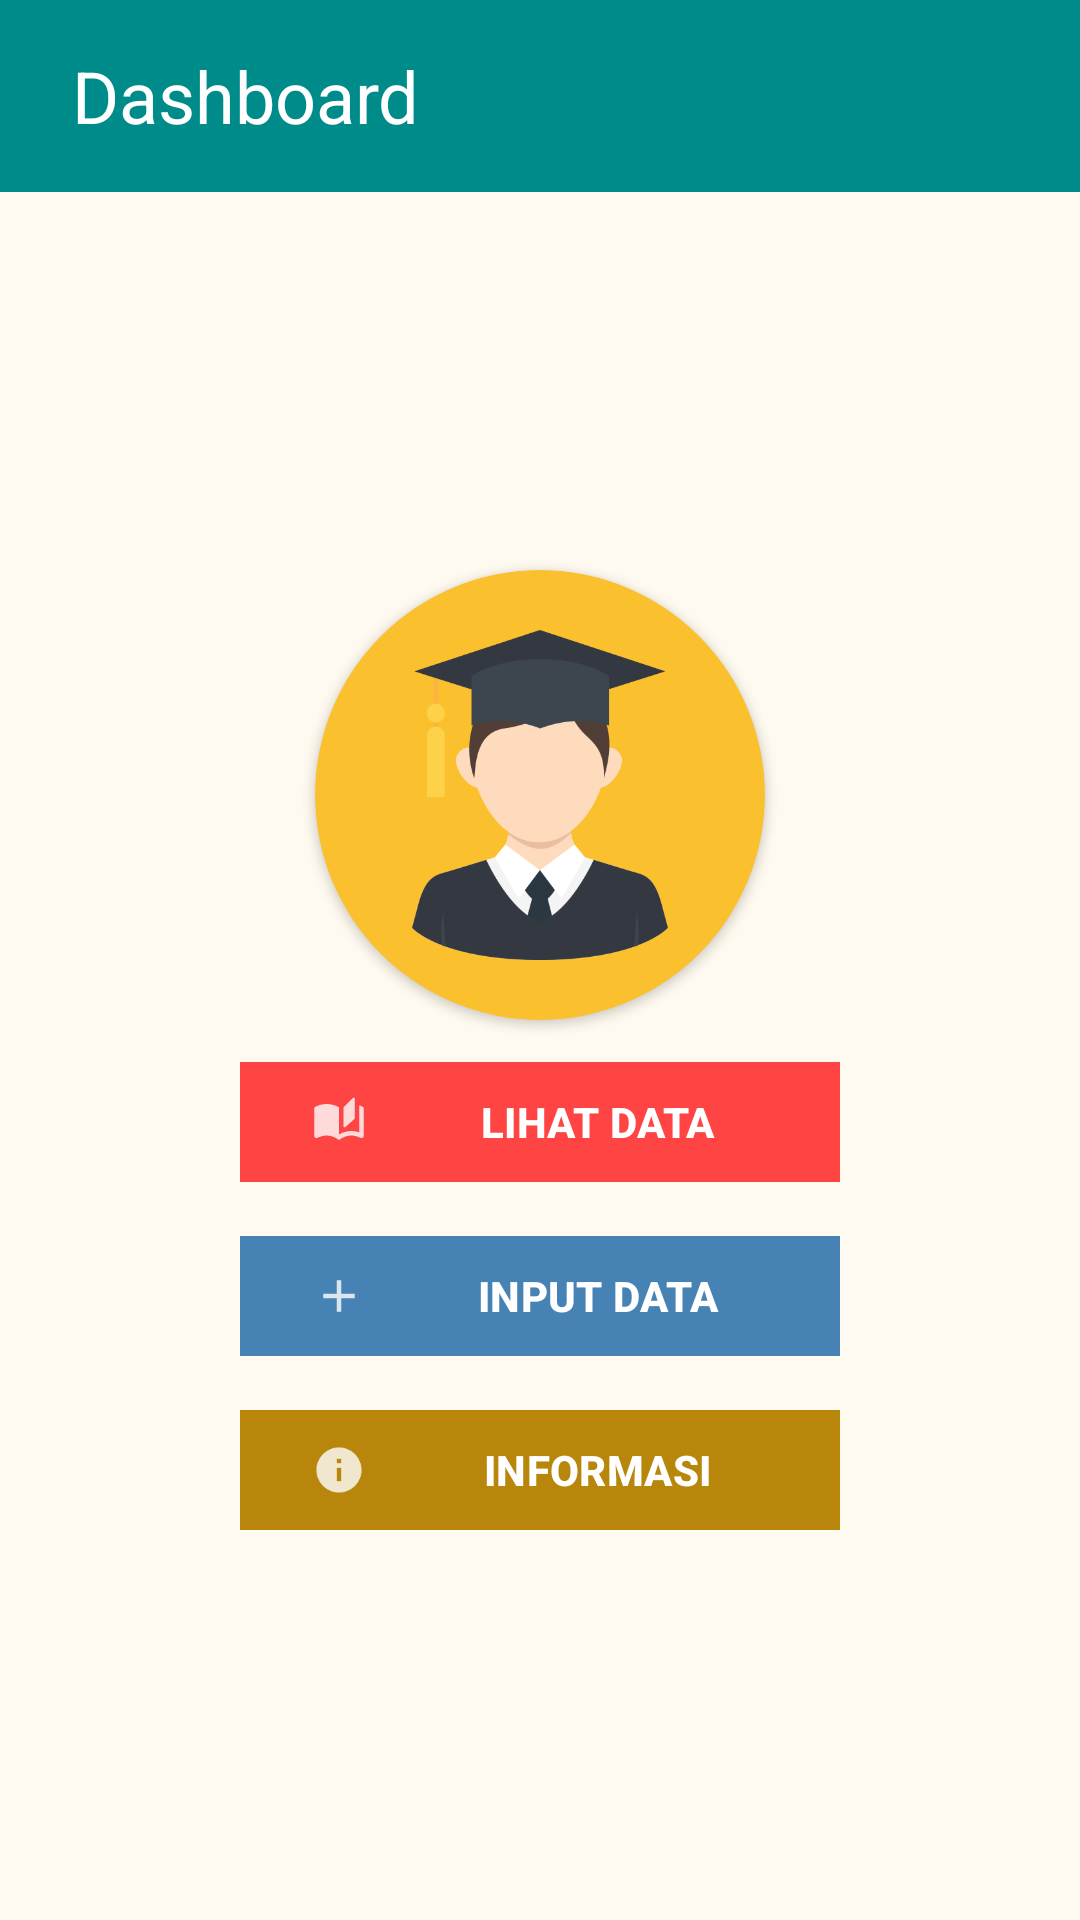

Write the Android layout XML for this screen, with the resource values it uses.
<!-- AndroidManifest.xml: application theme Theme.MUKDEMONTRASIJMP -->
<!-- res/layout/activity_main.xml -->
<?xml version="1.0" encoding="utf-8"?>
<androidx.constraintlayout.widget.ConstraintLayout xmlns:android="http://schemas.android.com/apk/res/android"
    xmlns:app="http://schemas.android.com/apk/res-auto"
    xmlns:tools="http://schemas.android.com/tools"
    android:id="@+id/main"
    android:layout_width="match_parent"
    android:layout_height="match_parent"
    android:background="@color/yellow100"
    tools:context=".MainActivity">

    <LinearLayout
        android:orientation="vertical"
        android:layout_width="match_parent"
        android:layout_height="match_parent">
        <androidx.appcompat.widget.Toolbar
            android:layout_width="match_parent"
            android:layout_height="wrap_content"
            android:background="@color/greenDark">

            <TextView
                android:layout_width="wrap_content"
                android:layout_height="wrap_content"
                android:layout_marginStart="24dp"
                android:text="@string/txt_dashboard_menu"
                android:textColor="@color/white"
                android:textSize="24sp" />


        </androidx.appcompat.widget.Toolbar>

    <LinearLayout
        android:layout_width="match_parent"
        android:orientation="vertical"
        android:gravity="center"
        android:layout_height="match_parent">
        <androidx.cardview.widget.CardView
            android:layout_width="wrap_content"
            android:layout_height="wrap_content"
            android:layout_gravity="center"
            android:backgroundTint="@color/yellow300"
            app:cardCornerRadius="100dp"
            >

            <ImageView
                android:layout_width="150dp"
                android:layout_height="150dp"
                android:padding="20dp"
                android:contentDescription="@string/txt_splash_graduation"
                android:src="@drawable/ic_graduation"
                />

        </androidx.cardview.widget.CardView>
        <com.google.android.material.button.MaterialButton
            android:layout_marginTop="10dp"
            android:backgroundTint="@android:color/holo_red_light"
            android:id="@+id/btnLihatData"
            app:icon="@drawable/ic_read_data"
            app:iconPadding="20dp"
            android:text="@string/txt_lihat_data"
            android:textStyle="bold"
            app:cornerRadius="0dp"
            android:layout_width="200dp"
            android:layout_height="wrap_content" />
        <com.google.android.material.button.MaterialButton
            android:layout_marginTop="10dp"
            android:backgroundTint="@color/blue2"
            android:id="@+id/btnInputData"
            app:icon="@drawable/ic_add_data"
            app:iconPadding="20dp"
            android:text="@string/txt_input_data"
            android:textStyle="bold"
            app:cornerRadius="0dp"
            android:layout_width="200dp"
            android:layout_height="wrap_content" />
        <com.google.android.material.button.MaterialButton
            android:layout_marginTop="10dp"
            android:backgroundTint="@color/yellow200"
            android:id="@+id/btnInformasi"
            app:icon="@drawable/ic_info"
            app:iconPadding="20dp"
            android:text="@string/txt_information"
            android:textStyle="bold"
            app:cornerRadius="0dp"
            android:layout_width="200dp"
            android:layout_height="wrap_content" />

    </LinearLayout>
    </LinearLayout>


</androidx.constraintlayout.widget.ConstraintLayout>
<!-- resources referenced by this layout -->
<resources>
  <color name="blue2">#FF4682B4</color>
  <color name="greenDark">#FF008B8B</color>
  <color name="white">#FFFFFFFF</color>
  <color name="yellow100">#FFFEFAEF</color>
  <color name="yellow200">#FFB8860B</color>
  <color name="yellow300">#FFFBC02D</color>
  <!-- drawable ic_add_data (drawable-anydpi) -->
  <vector xmlns:android="http://schemas.android.com/apk/res/android"
      android:width="24dp"
      android:height="24dp"
      android:viewportWidth="24"
      android:viewportHeight="24"
      android:tint="#0065FF"
      android:alpha="0.8">
    <path
        android:fillColor="@android:color/white"
        android:pathData="M19,13h-6v6h-2v-6H5v-2h6V5h2v6h6v2z"/>
  </vector>
  <!-- drawable ic_graduation: png bitmap (drawable, 22578 bytes) -->
  <!-- drawable ic_info: png bitmap (drawable-hdpi, 501 bytes) -->
  <!-- drawable ic_read_data (drawable-anydpi) -->
  <vector xmlns:android="http://schemas.android.com/apk/res/android"
      android:width="24dp"
      android:height="24dp"
      android:viewportWidth="24"
      android:viewportHeight="24"
      android:tint="#FFFFFF"
      android:alpha="0.8">
    <path
        android:fillColor="@android:color/white"
        android:pathData="M18.15,1.35l-4,4C14.05,5.45 14,5.57 14,5.71v8.17c0,0.43 0.51,0.66 0.83,0.37l4,-3.6c0.11,-0.09 0.17,-0.23 0.17,-0.37V1.71C19,1.26 18.46,1.04 18.15,1.35zM22.47,5.2C22,4.96 21.51,4.76 21,4.59v12.03C19.86,16.21 18.69,16 17.5,16c-1.9,0 -3.78,0.54 -5.5,1.58V5.48C10.38,4.55 8.51,4 6.5,4C4.71,4 3.02,4.44 1.53,5.2C1.2,5.36 1,5.71 1,6.08v12.08c0,0.76 0.81,1.23 1.48,0.87C3.69,18.4 5.05,18 6.5,18c2.07,0 3.98,0.82 5.5,2c1.52,-1.18 3.43,-2 5.5,-2c1.45,0 2.81,0.4 4.02,1.04C22.19,19.4 23,18.93 23,18.17V6.08C23,5.71 22.8,5.36 22.47,5.2z"/>
  </vector>
  <string name="txt_dashboard_menu">Dashboard</string>
  <string name="txt_information">INFORMASI</string>
  <string name="txt_input_data">INPUT DATA</string>
  <string name="txt_lihat_data">LIHAT DATA</string>
  <string name="txt_splash_graduation">Graduation\n</string>
  <style name="Theme.MUKDEMONTRASIJMP" parent="Base.Theme.MUKDEMONTRASIJMP" />
  <style name="Base.Theme.MUKDEMONTRASIJMP" parent="Theme.Material3.DayNight.NoActionBar">
          
          
      </style>
</resources>
